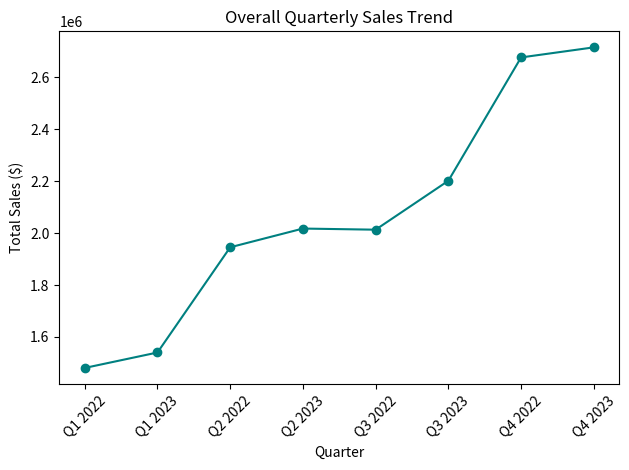
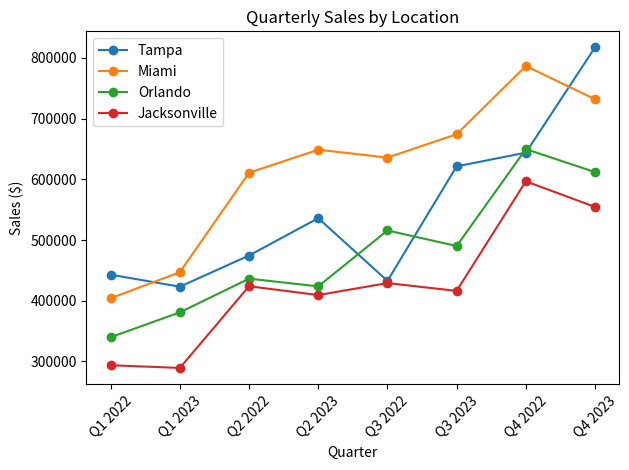
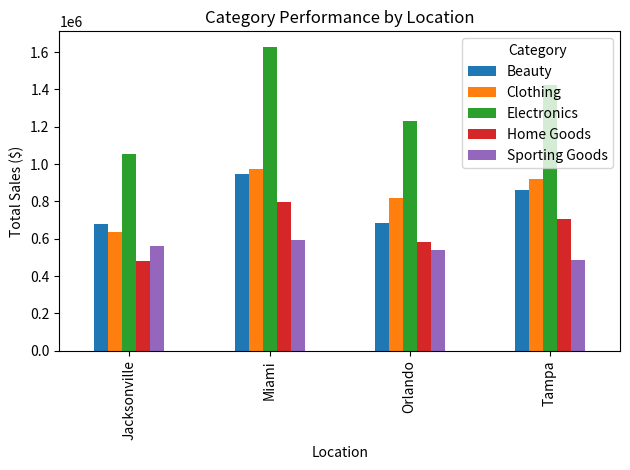
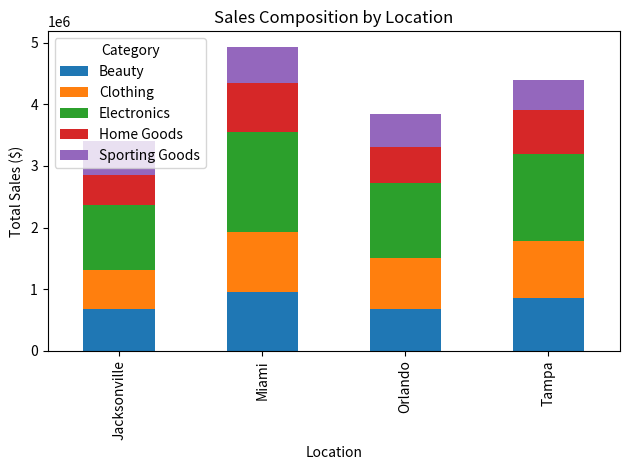
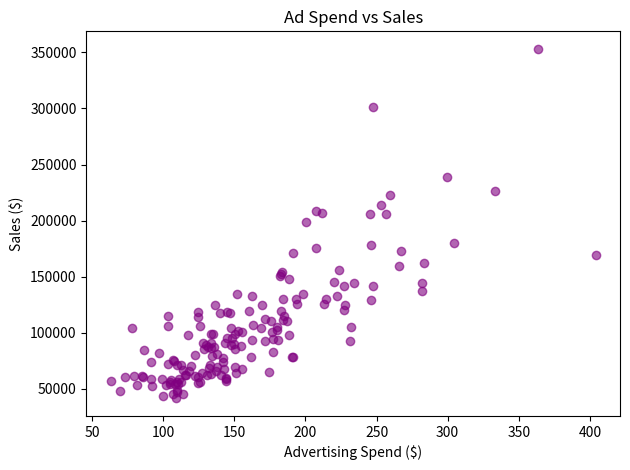
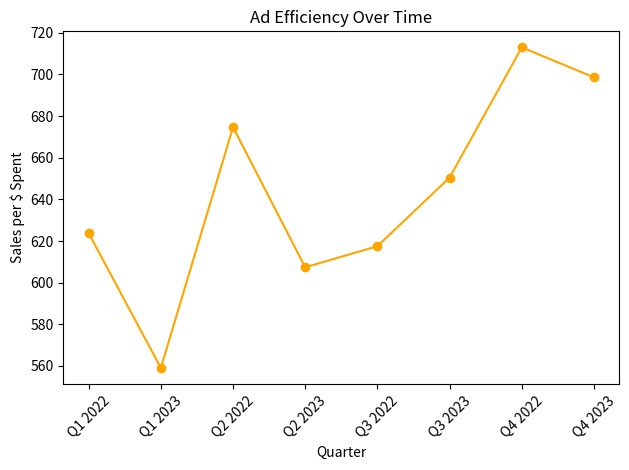
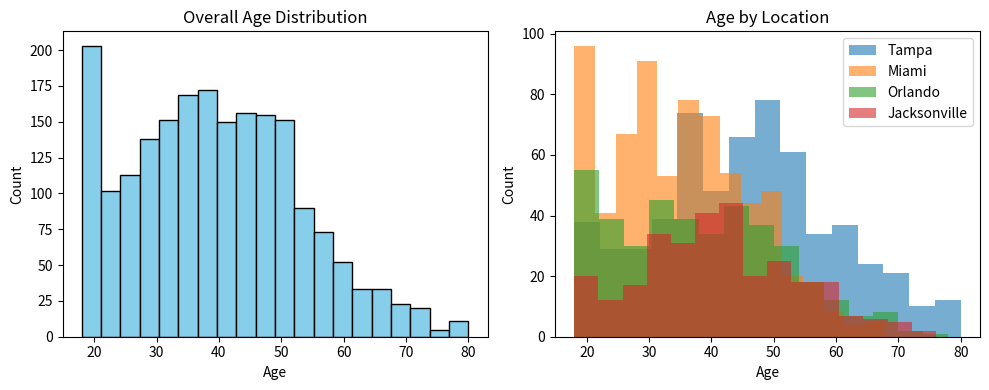
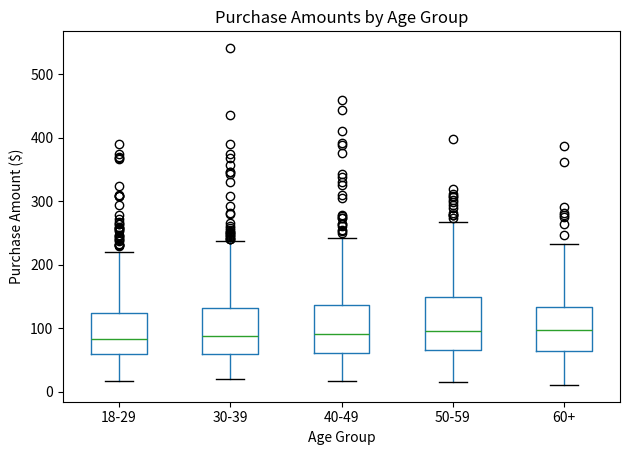
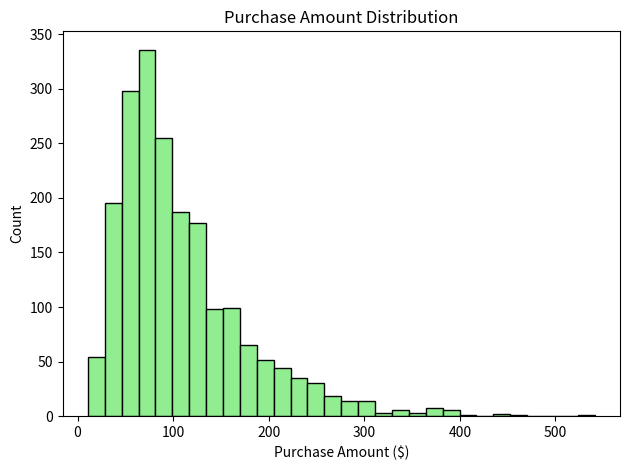
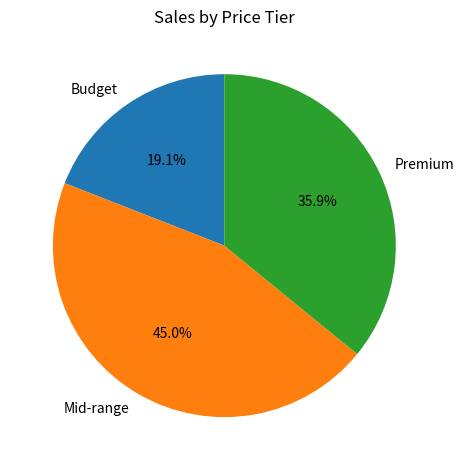
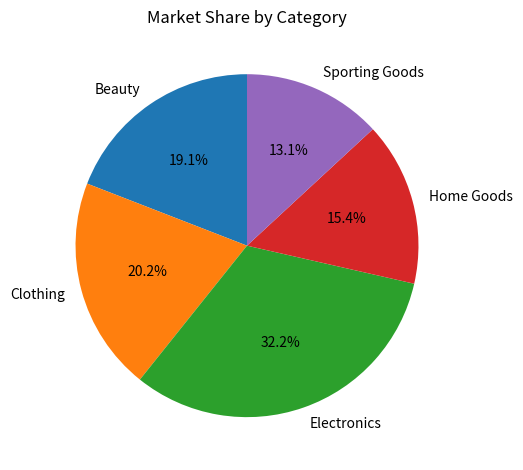
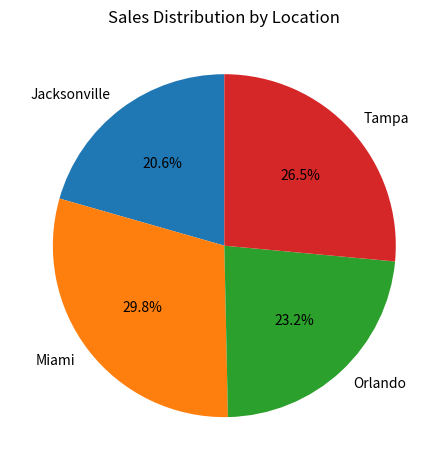
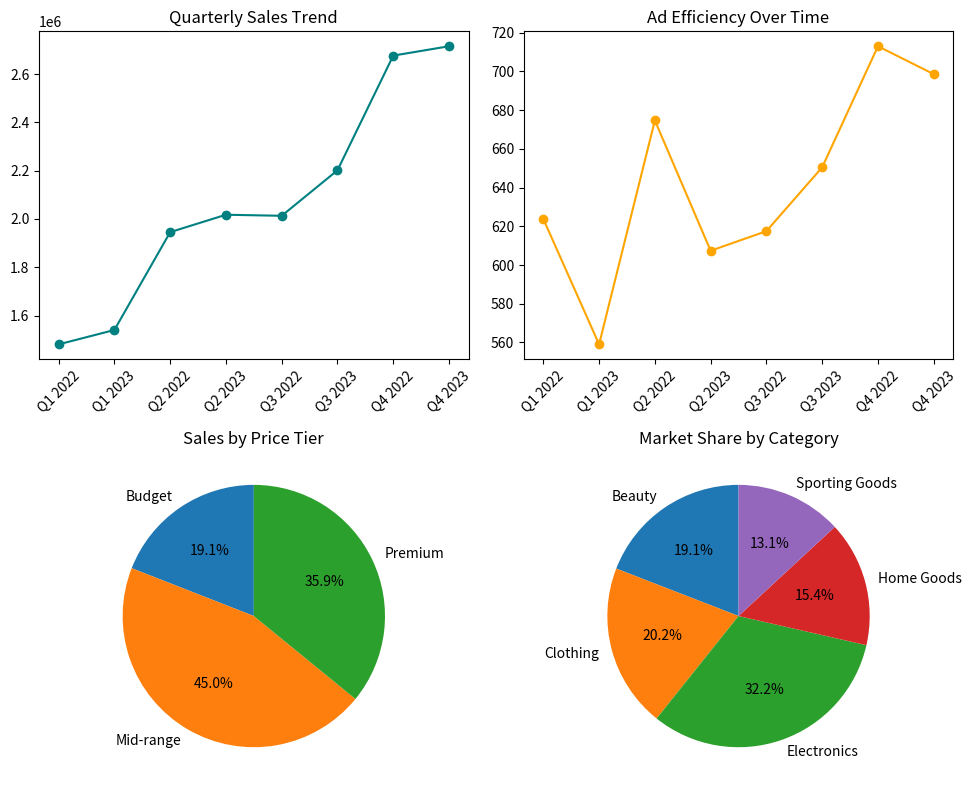

These charts were generated, in order, by the following Python code:
# [redacted]
# Module 11 Assignment: Data Visualization with Matplotlib
# SunCoast Retail Visual Analysis
#11/5/25

import pandas as pd
import numpy as np
import matplotlib.pyplot as plt

print("=" * 60)
print("SUNCOAST RETAIL VISUAL ANALYSIS")
print("=" * 60)

# ----- DATA CREATION -----
np.random.seed(42)


quarters = pd.date_range(start='2022-01-01', periods=8, freq='QE')
quarter_labels = ['Q1 2022', 'Q2 2022', 'Q3 2022', 'Q4 2022',
                  'Q1 2023', 'Q2 2023', 'Q3 2023', 'Q4 2023']

locations = ['Tampa', 'Miami', 'Orlando', 'Jacksonville']
categories = ['Electronics', 'Clothing', 'Home Goods', 'Sporting Goods', 'Beauty']

quarterly_data = []

for quarter_idx, quarter in enumerate(quarters):
    for location in locations:
        for category in categories:
            base_sales = np.random.normal(loc=100000, scale=20000)
            if quarter.quarter == 4:
                seasonal_factor = 1.3  # holiday boost
            elif quarter.quarter == 1:
                seasonal_factor = 0.8  # post-holiday dip
            else:
                seasonal_factor = 1.0

            location_factor = {
                'Tampa': 1.0,
                'Miami': 1.2,
                'Orlando': 0.9,
                'Jacksonville': 0.8
            }[location]

            category_factor = {
                'Electronics': 1.5,
                'Clothing': 1.0,
                'Home Goods': 0.8,
                'Sporting Goods': 0.7,
                'Beauty': 0.9
            }[category]

            growth_factor = (1 + 0.05/4) ** quarter_idx

            sales = base_sales * seasonal_factor * location_factor * category_factor * growth_factor
            sales = sales * np.random.normal(loc=1.0, scale=0.1)
            ad_spend = (sales ** 0.7) * 0.05 * np.random.normal(loc=1.0, scale=0.2)

            quarterly_data.append({
                'Quarter': quarter,
                'QuarterLabel': quarter_labels[quarter_idx],
                'Location': location,
                'Category': category,
                'Sales': round(sales, 2),
                'AdSpend': round(ad_spend, 2),
                'Year': quarter.year
            })

sales_df = pd.DataFrame(quarterly_data)
sales_df['Quarter_Num'] = sales_df['Quarter'].dt.quarter
sales_df['SalesPerDollarSpent'] = sales_df['Sales'] / sales_df['AdSpend']

# CUSTOMER DATA
customer_data = []
total_customers = 2000
age_params = {'Tampa': (45, 15), 'Miami': (35, 12), 'Orlando': (38, 14), 'Jacksonville': (42, 13)}

for location in locations:
    mean_age, std_age = age_params[location]
    customer_count = int(total_customers * {'Tampa': 0.3, 'Miami': 0.35, 'Orlando': 0.2, 'Jacksonville': 0.15}[location])
    ages = np.clip(np.random.normal(mean_age, std_age, customer_count), 18, 80).astype(int)
    for age in ages:
        if age < 30:
            category_pref = np.random.choice(categories, p=[0.3, 0.3, 0.1, 0.2, 0.1])
        elif age < 50:
            category_pref = np.random.choice(categories, p=[0.25, 0.2, 0.25, 0.15, 0.15])
        else:
            category_pref = np.random.choice(categories, p=[0.15, 0.1, 0.35, 0.1, 0.3])

        base_amount = np.random.gamma(5, 20)
        price_tier = np.random.choice(['Budget', 'Mid-range', 'Premium'], p=[0.3, 0.5, 0.2])
        tier_factor = {'Budget': 0.7, 'Mid-range': 1.0, 'Premium': 1.8}[price_tier]
        purchase_amount = base_amount * tier_factor
        customer_data.append({
            'Location': location,
            'Age': age,
            'Category': category_pref,
            'PurchaseAmount': round(purchase_amount, 2),
            'PriceTier': price_tier
        })

customer_df = pd.DataFrame(customer_data)

print("\nSales Data Sample:")
print(sales_df.head())
print("\nCustomer Data Sample:")
print(customer_df.head())
print("\nDataFrames ready for visualization!")

# ===============================================================
# VISUALIZATION FUNCTIONS
# ===============================================================

def plot_quarterly_sales_trend():
    fig, ax = plt.subplots()
    trend = sales_df.groupby('QuarterLabel')['Sales'].sum()
    ax.plot(trend.index, trend.values, marker='o', color='teal')
    ax.set_title("Overall Quarterly Sales Trend")
    ax.set_xlabel("Quarter")
    ax.set_ylabel("Total Sales ($)")
    plt.xticks(rotation=45)
    plt.tight_layout()
    return fig

def plot_location_sales_comparison():
    fig, ax = plt.subplots()
    for loc in locations:
        loc_data = sales_df[sales_df['Location'] == loc].groupby('QuarterLabel')['Sales'].sum()
        ax.plot(loc_data.index, loc_data.values, marker='o', label=loc)
    ax.set_title("Quarterly Sales by Location")
    ax.set_xlabel("Quarter")
    ax.set_ylabel("Sales ($)")
    ax.legend()
    plt.xticks(rotation=45)
    plt.tight_layout()
    return fig

def plot_category_performance_by_location():
    fig, ax = plt.subplots()
    grouped = sales_df.groupby(['Location', 'Category'])['Sales'].sum().unstack()
    grouped.plot(kind='bar', ax=ax)
    ax.set_title("Category Performance by Location")
    ax.set_xlabel("Location")
    ax.set_ylabel("Total Sales ($)")
    plt.tight_layout()
    return fig

def plot_sales_composition_by_location():
    fig, ax = plt.subplots()
    grouped = sales_df.groupby(['Location', 'Category'])['Sales'].sum().unstack()
    grouped.plot(kind='bar', stacked=True, ax=ax)
    ax.set_title("Sales Composition by Location")
    ax.set_xlabel("Location")
    ax.set_ylabel("Total Sales ($)")
    plt.tight_layout()
    return fig

def plot_ad_spend_vs_sales():
    fig, ax = plt.subplots()
    ax.scatter(sales_df['AdSpend'], sales_df['Sales'], color='purple', alpha=0.6)
    ax.set_title("Ad Spend vs Sales")
    ax.set_xlabel("Advertising Spend ($)")
    ax.set_ylabel("Sales ($)")
    plt.tight_layout()
    return fig

def plot_ad_efficiency_over_time():
    fig, ax = plt.subplots()
    efficiency = sales_df.groupby('QuarterLabel')['SalesPerDollarSpent'].mean()
    ax.plot(efficiency.index, efficiency.values, marker='o', color='orange')
    ax.set_title("Ad Efficiency Over Time")
    ax.set_xlabel("Quarter")
    ax.set_ylabel("Sales per $ Spent")
    plt.xticks(rotation=45)
    plt.tight_layout()
    return fig

def plot_customer_age_distribution():
    fig, axes = plt.subplots(1, 2, figsize=(10, 4))
    axes[0].hist(customer_df['Age'], bins=20, color='skyblue', edgecolor='black')
    axes[0].set_title("Overall Age Distribution")
    for loc in locations:
        axes[1].hist(customer_df[customer_df['Location'] == loc]['Age'], bins=15, alpha=0.6, label=loc)
    axes[1].set_title("Age by Location")
    axes[1].legend()
    for ax in axes:
        ax.set_xlabel("Age")
        ax.set_ylabel("Count")
    plt.tight_layout()
    return fig

def plot_purchase_by_age_group():
    fig, ax = plt.subplots()
    bins = [18, 30, 40, 50, 60, 80]
    labels = ['18-29', '30-39', '40-49', '50-59', '60+']
    customer_df['AgeGroup'] = pd.cut(customer_df['Age'], bins=bins, labels=labels, right=False)
    customer_df.boxplot(column='PurchaseAmount', by='AgeGroup', ax=ax, grid=False)
    plt.suptitle('')
    ax.set_title("Purchase Amounts by Age Group")
    ax.set_xlabel("Age Group")
    ax.set_ylabel("Purchase Amount ($)")
    plt.tight_layout()
    return fig

def plot_purchase_amount_distribution():
    fig, ax = plt.subplots()
    ax.hist(customer_df['PurchaseAmount'], bins=30, color='lightgreen', edgecolor='black')
    ax.set_title("Purchase Amount Distribution")
    ax.set_xlabel("Purchase Amount ($)")
    ax.set_ylabel("Count")
    plt.tight_layout()
    return fig

def plot_sales_by_price_tier():
    fig, ax = plt.subplots()
    tier_sales = customer_df.groupby('PriceTier')['PurchaseAmount'].sum()
    ax.pie(tier_sales, labels=tier_sales.index, autopct='%1.1f%%', startangle=90)
    ax.set_title("Sales by Price Tier")
    plt.tight_layout()
    return fig

def plot_category_market_share():
    fig, ax = plt.subplots()
    cat_sales = sales_df.groupby('Category')['Sales'].sum()
    ax.pie(cat_sales, labels=cat_sales.index, autopct='%1.1f%%', startangle=90)
    ax.set_title("Market Share by Category")
    plt.tight_layout()
    return fig

def plot_location_sales_distribution():
    fig, ax = plt.subplots()
    loc_sales = sales_df.groupby('Location')['Sales'].sum()
    ax.pie(loc_sales, labels=loc_sales.index, autopct='%1.1f%%', startangle=90)
    ax.set_title("Sales Distribution by Location")
    plt.tight_layout()
    return fig

def create_business_dashboard():
    fig, axs = plt.subplots(2, 2, figsize=(10, 8))
    trend = sales_df.groupby('QuarterLabel')['Sales'].sum()
    axs[0, 0].plot(trend.index, trend.values, marker='o', color='teal')
    axs[0, 0].set_title("Quarterly Sales Trend")
    axs[0, 0].tick_params(axis='x', rotation=45)

    eff = sales_df.groupby('QuarterLabel')['SalesPerDollarSpent'].mean()
    axs[0, 1].plot(eff.index, eff.values, marker='o', color='orange')
    axs[0, 1].set_title("Ad Efficiency Over Time")
    axs[0, 1].tick_params(axis='x', rotation=45)

    tier_sales = customer_df.groupby('PriceTier')['PurchaseAmount'].sum()
    axs[1, 0].pie(tier_sales, labels=tier_sales.index, autopct='%1.1f%%', startangle=90)
    axs[1, 0].set_title("Sales by Price Tier")

    cat_sales = sales_df.groupby('Category')['Sales'].sum()
    axs[1, 1].pie(cat_sales, labels=cat_sales.index, autopct='%1.1f%%', startangle=90)
    axs[1, 1].set_title("Market Share by Category")

    plt.tight_layout()
    return fig

def main():
    print("\n" + "=" * 60)
    print("SUNCOAST RETAIL VISUAL ANALYSIS RESULTS")
    print("=" * 60)

    # Call functions
    plot_quarterly_sales_trend()
    plot_location_sales_comparison()
    plot_category_performance_by_location()
    plot_sales_composition_by_location()
    plot_ad_spend_vs_sales()
    plot_ad_efficiency_over_time()
    plot_customer_age_distribution()
    plot_purchase_by_age_group()
    plot_purchase_amount_distribution()
    plot_sales_by_price_tier()
    plot_category_market_share()
    plot_location_sales_distribution()
    create_business_dashboard()

    print("\nKEY INSIGHTS:")
    print("- Q4 peaks show strong holiday seasonality.")
    print("- Miami consistently leads in total sales.")
    print("- Electronics dominate overall sales share.")
    print("- Higher ad spend correlates with better sales.")
    print("- Premium tier customers bring in higher revenue.")

    plt.show()

if __name__ == "__main__":
    main()
    
      
#matplotlib installed
#answered all questions needed within code
#all data stored into two dataframes sales_df and customer_df to organize and tell difference of
#this was the most difficult assignment for me yet

